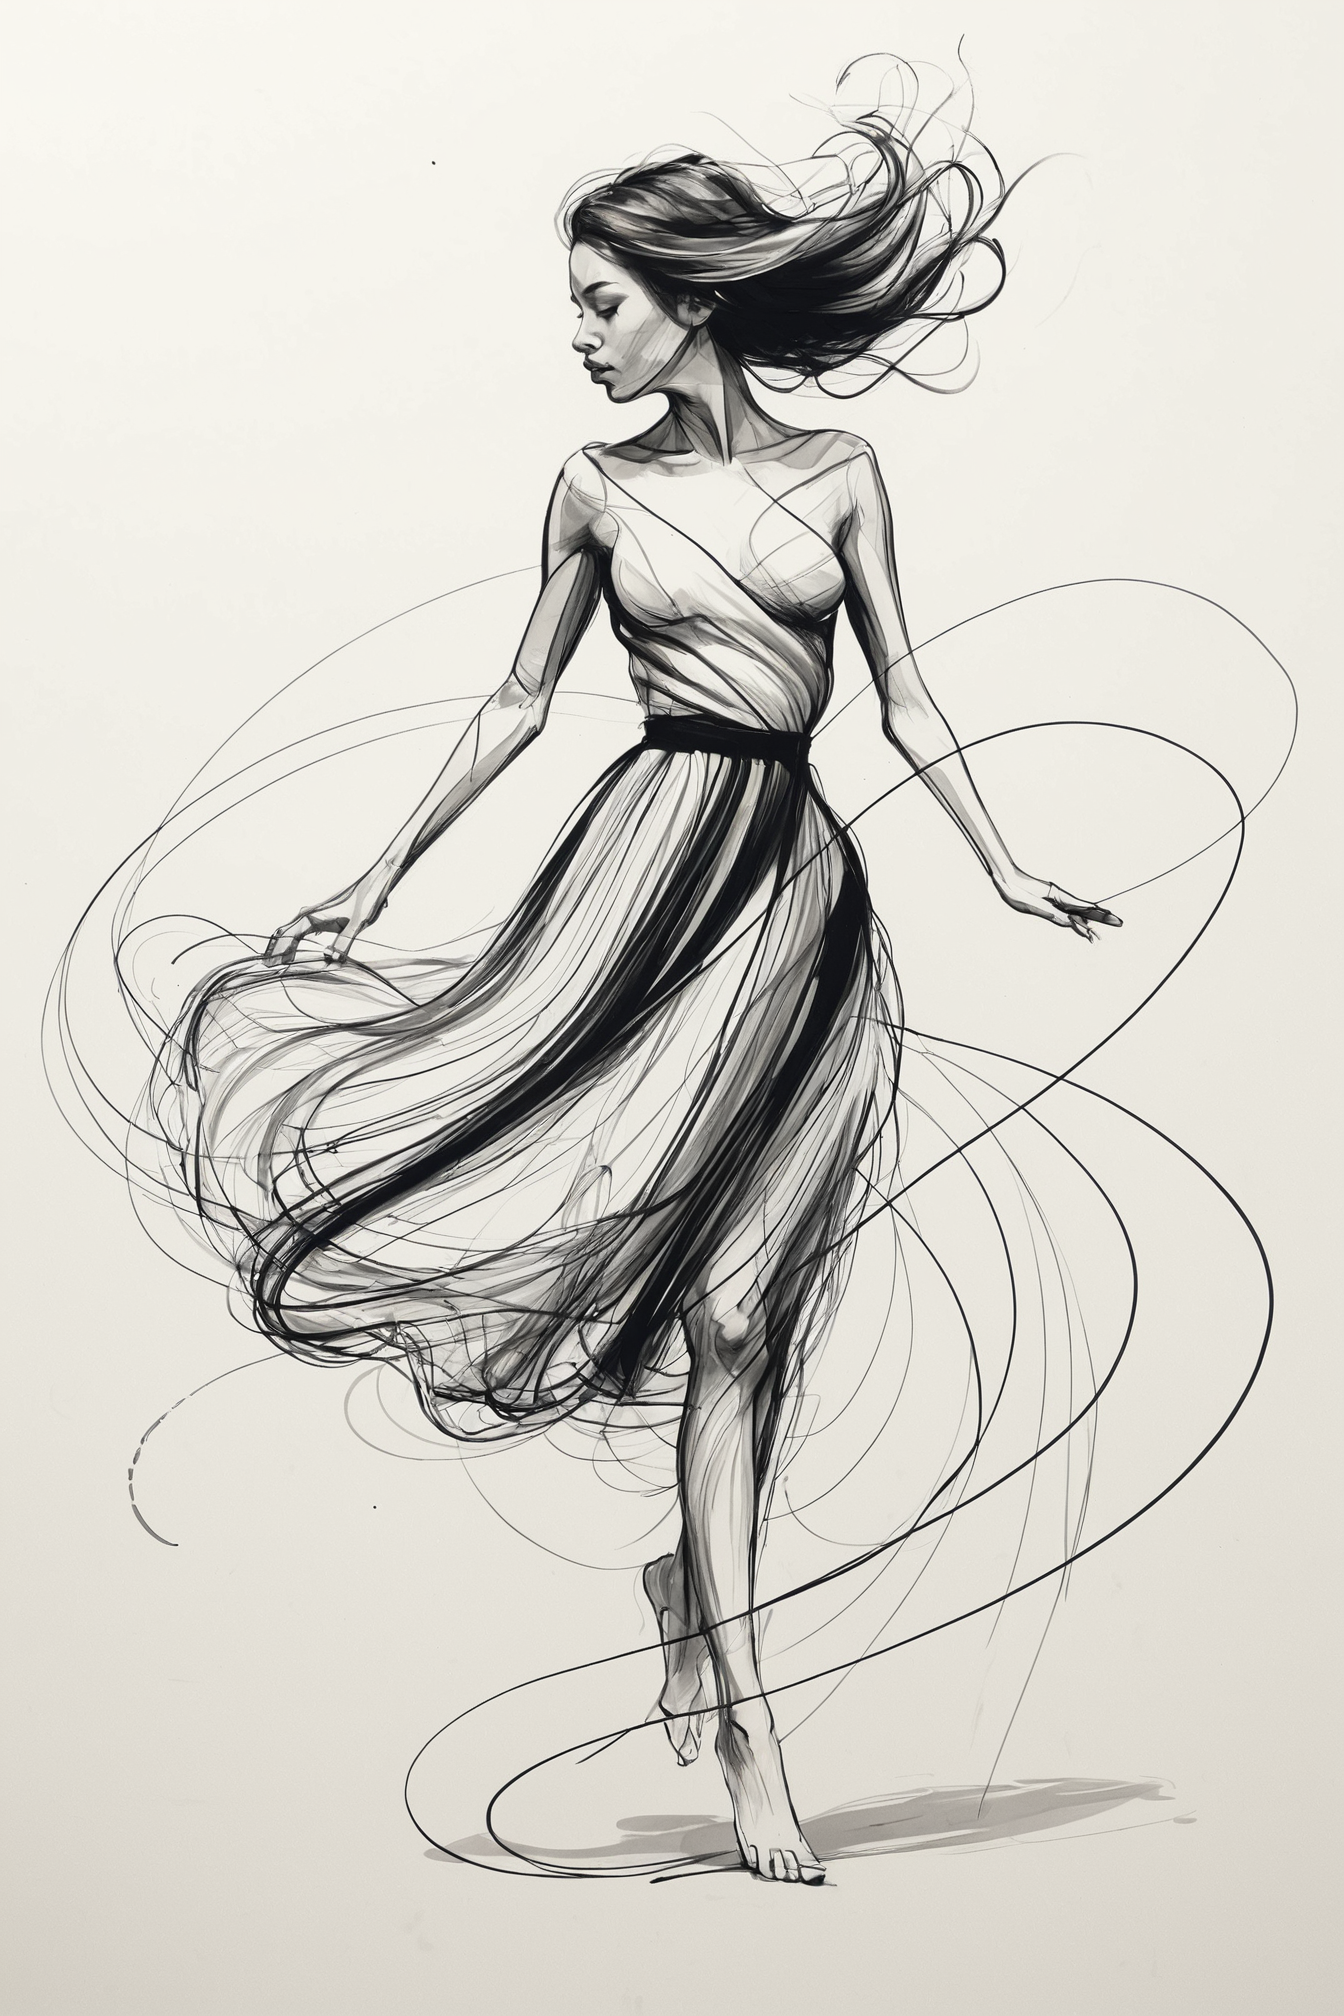
Generation parameters embedded in this image by AUTOMATIC1111 Stable Diffusion web UI or a fork of it (Forge, ...) (PNG 'parameters' text chunk):
A stylized sketch of a woman in motion, captured mid-twirl, flowing ink lines and minimal color like a fashion illustration.<lora:add-detail-xl:1><lora:add-detail-xl:1>
Steps: 39, Sampler: DPM++ 2M SDE, Schedule type: Exponential, CFG scale: 4, Seed: 3140372488, Size: 896x1344, Model hash: dd08fa32f9, Model: juggernautXL_ragnarokBy, Denoising strength: 0.3, Clip skip: 2, Hires prompt: "A stylized sketch of a woman in motion, captured mid-twirl, flowing ink lines and minimal color like a fashion illustration.", Hires upscale: 1.5, Hires steps: 15, Hires upscaler: 4x_NMKD-Siax_200k, Lora hashes: "add-detail-xl: 9c783c8ce46c", Version: v1.10.1